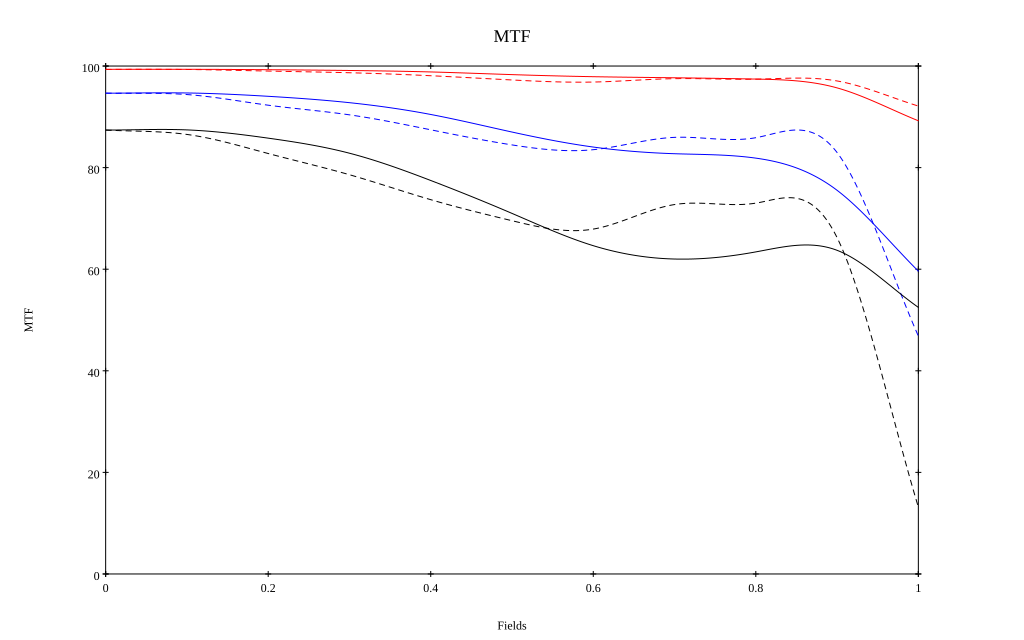

The data file committed next to this chart (first rows):
, 0, 0.1, 0.2, 0.3, 0.4, 0.5, 0.6, 0.7, 0.8, 0.9, 1
10 sag, 0.993, 0.994, 0.993, 0.991, 0.988, 0.983, 0.979, 0.977, 0.974, 0.957, 0.892
10 tan, 0.994, 0.993, 0.99, 0.987, 0.981, 0.973, 0.968, 0.975, 0.974, 0.971, 0.921
30 sag, 0.947, 0.947, 0.94, 0.928, 0.905, 0.87, 0.841, 0.827, 0.819, 0.755, 0.596
30 tan, 0.947, 0.944, 0.923, 0.904, 0.874, 0.845, 0.835, 0.86, 0.859, 0.83, 0.468
50 sag, 0.874, 0.874, 0.858, 0.828, 0.775, 0.71, 0.646, 0.62, 0.634, 0.637, 0.525
50 tan, 0.874, 0.865, 0.828, 0.786, 0.737, 0.695, 0.679, 0.727, 0.73, 0.662, 0.132
